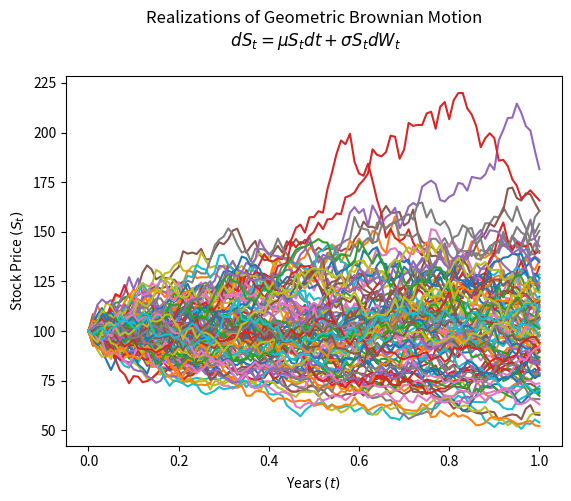

The matplotlib source for this figure:
#!/usr/bin/env python
# coding: utf-8

# Simulating Geometric Brownian Motion

# In[8]:


import numpy as np
import matplotlib.pyplot as plt


# In[10]:


mu= 0.1
n= 100
T= 1
M= 100
S0=100
sigma=0.3


# In[18]:


dt=T/n
St=np.exp(
    (mu-sigma**2/2)*dt
    +sigma*np.random.normal(0,np.sqrt(dt),size=(M,n)).T
    )

St = np.vstack([np.ones(M), St])

St = S0*St.cumprod(axis=0)


# In[32]:


time=np.linspace(0,T,n+1)

tt=np.full(shape=(M,n+1), fill_value=time).T


# In[44]:


plt.plot(tt, St)
plt.xlabel('Years $(t)$')
plt.ylabel('Stock Price $(S_t)$')
plt.title('Realizations of Geometric Brownian Motion\n $dS_t = \mu S_t dt + \sigma S_t dW_t$\n')
         
plt.show()


# In[ ]:




